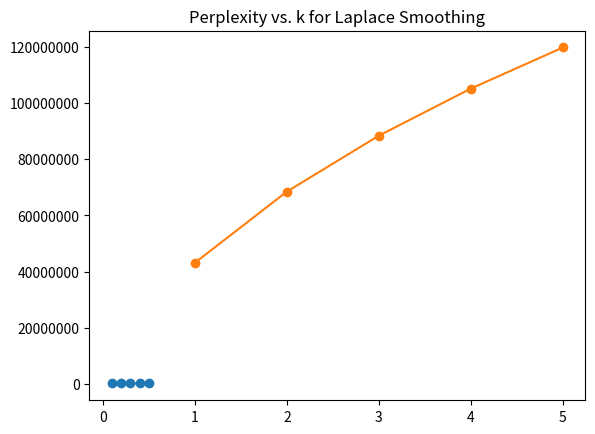

Source code (Python):
import matplotlib.pyplot as plt
import numpy as np

perp_vs_d = [
    (0.1, 366360),
    (0.2, 327327),
    (0.3, 308762),
    (0.4, 298142),
    (0.5, 291996),
]

d, perplexity = zip(*perp_vs_d)
plt.scatter(d, perplexity)
plt.plot(d, perplexity)
plt.title('Perplexity vs. D for Absolute Discounting')
plt.show()

perp_vs_k = [
    (1, 43156208),
    (2, 68445717),
    (3, 88325944),
    (4, 105059050),
    (5, 119654173),
]

k, perplexity = zip(*perp_vs_k)
plt.scatter(k, perplexity)
plt.plot(k, perplexity)
plt.ticklabel_format(style='plain')
plt.title('Perplexity vs. k for Laplace Smoothing')
plt.show()